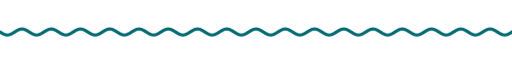
t = 0.00 s
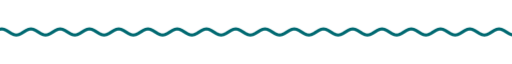
t = 1.67 s
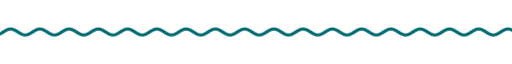
t = 3.33 s
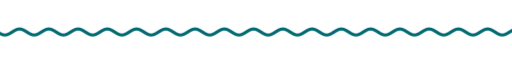
t = 5.00 s
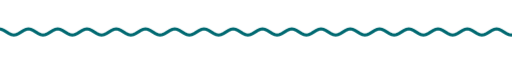
t = 6.67 s
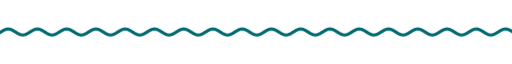
t = 8.33 s

The animated SVG that drew these frames (rendered in a browser with its animation timeline set to each time). Animation: 9 CSS @keyframes rules; frames cover the first 8.33 s, repeats indefinitely.

<svg xmlns="http://www.w3.org/2000/svg" xmlns:xlink="http://www.w3.org/1999/xlink" width="840" height="28" viewBox="0 0 840 28" role="img" aria-label="divider"><title>divider</title><style>text{font-family:G,R,'Google Sans','Segoe UI',Roboto,sans-serif;font-variation-settings:'ROND' 100}
.up{animation:up .8s cubic-bezier(.05,.7,.1,1) both}
.pop{transform-box:fill-box;transform-origin:center;animation:pop .6s cubic-bezier(.34,1.56,.64,1) both}
.fade{animation:fade .9s ease both}
.spin{transform-box:fill-box;transform-origin:center;animation:spin 40s linear infinite}
.spin-r{transform-box:fill-box;transform-origin:center;animation:spin 28s linear infinite reverse}
.bob{transform-box:fill-box;transform-origin:center;animation:bob 7s ease-in-out infinite}
.grow{transform-box:fill-box;transform-origin:left center;animation:grow 1.1s cubic-bezier(.2,0,0,1) both}
.wght{animation:wght 1.6s cubic-bezier(.2,0,0,1) .2s both}
.wave{animation:wave 2.4s linear infinite}
.blink{animation:blink 1s step-end infinite}
@keyframes blink{50%{opacity:0}}
@keyframes up{from{opacity:0;transform:translateY(14px)}to{opacity:1;transform:none}}
@keyframes pop{from{opacity:0;transform:scale(.6)}to{opacity:1;transform:scale(1)}}
@keyframes fade{from{opacity:0}to{opacity:1}}
@keyframes spin{to{transform:rotate(360deg)}}
@keyframes bob{0%,100%{transform:translateY(0) rotate(0)}50%{transform:translateY(-10px) rotate(12deg)}}
@keyframes grow{from{transform:scaleX(0)}to{transform:scaleX(1)}}
@keyframes wght{from{font-variation-settings:'ROND' 100,'wght' 400}to{font-variation-settings:'ROND' 100,'wght' 760}}
@keyframes wave{from{transform:translateX(0)}to{transform:translateX(-48px)}}
@media (prefers-reduced-motion:reduce){*{animation:none!important}}</style><clipPath id="w"><rect x="0" y="0" width="840" height="28"/></clipPath><g clip-path="url(#w)"><path class="wave" d="M0 14.0 L4 16.5 L8 18.3 L12 19.0 L16 18.3 L20 16.5 L24 14.0 L28 11.5 L32 9.7 L36 9.0 L40 9.7 L44 11.5 L48 14.0 L52 16.5 L56 18.3 L60 19.0 L64 18.3 L68 16.5 L72 14.0 L76 11.5 L80 9.7 L84 9.0 L88 9.7 L92 11.5 L96 14.0 L100 16.5 L104 18.3 L108 19.0 L112 18.3 L116 16.5 L120 14.0 L124 11.5 L128 9.7 L132 9.0 L136 9.7 L140 11.5 L144 14.0 L148 16.5 L152 18.3 L156 19.0 L160 18.3 L164 16.5 L168 14.0 L172 11.5 L176 9.7 L180 9.0 L184 9.7 L188 11.5 L192 14.0 L196 16.5 L200 18.3 L204 19.0 L208 18.3 L212 16.5 L216 14.0 L220 11.5 L224 9.7 L228 9.0 L232 9.7 L236 11.5 L240 14.0 L244 16.5 L248 18.3 L252 19.0 L256 18.3 L260 16.5 L264 14.0 L268 11.5 L272 9.7 L276 9.0 L280 9.7 L284 11.5 L288 14.0 L292 16.5 L296 18.3 L300 19.0 L304 18.3 L308 16.5 L312 14.0 L316 11.5 L320 9.7 L324 9.0 L328 9.7 L332 11.5 L336 14.0 L340 16.5 L344 18.3 L348 19.0 L352 18.3 L356 16.5 L360 14.0 L364 11.5 L368 9.7 L372 9.0 L376 9.7 L380 11.5 L384 14.0 L388 16.5 L392 18.3 L396 19.0 L400 18.3 L404 16.5 L408 14.0 L412 11.5 L416 9.7 L420 9.0 L424 9.7 L428 11.5 L432 14.0 L436 16.5 L440 18.3 L444 19.0 L448 18.3 L452 16.5 L456 14.0 L460 11.5 L464 9.7 L468 9.0 L472 9.7 L476 11.5 L480 14.0 L484 16.5 L488 18.3 L492 19.0 L496 18.3 L500 16.5 L504 14.0 L508 11.5 L512 9.7 L516 9.0 L520 9.7 L524 11.5 L528 14.0 L532 16.5 L536 18.3 L540 19.0 L544 18.3 L548 16.5 L552 14.0 L556 11.5 L560 9.7 L564 9.0 L568 9.7 L572 11.5 L576 14.0 L580 16.5 L584 18.3 L588 19.0 L592 18.3 L596 16.5 L600 14.0 L604 11.5 L608 9.7 L612 9.0 L616 9.7 L620 11.5 L624 14.0 L628 16.5 L632 18.3 L636 19.0 L640 18.3 L644 16.5 L648 14.0 L652 11.5 L656 9.7 L660 9.0 L664 9.7 L668 11.5 L672 14.0 L676 16.5 L680 18.3 L684 19.0 L688 18.3 L692 16.5 L696 14.0 L700 11.5 L704 9.7 L708 9.0 L712 9.7 L716 11.5 L720 14.0 L724 16.5 L728 18.3 L732 19.0 L736 18.3 L740 16.5 L744 14.0 L748 11.5 L752 9.7 L756 9.0 L760 9.7 L764 11.5 L768 14.0 L772 16.5 L776 18.3 L780 19.0 L784 18.3 L788 16.5 L792 14.0 L796 11.5 L800 9.7 L804 9.0 L808 9.7 L812 11.5 L816 14.0 L820 16.5 L824 18.3 L828 19.0 L832 18.3 L836 16.5 L840 14.0 L844 11.5 L848 9.7 L852 9.0 L856 9.7 L860 11.5 L864 14.0 L868 16.5 L872 18.3 L876 19.0 L880 18.3 L884 16.5 L888 14.0 L892 11.5 L896 9.7 L900 9.0 L904 9.7 L908 11.5 L912 14.0 L916 16.5 L920 18.3 L924 19.0 L928 18.3 L932 16.5 L936 14.0" fill="none" stroke="#006971" stroke-width="5" stroke-linecap="round"/></g></svg>
